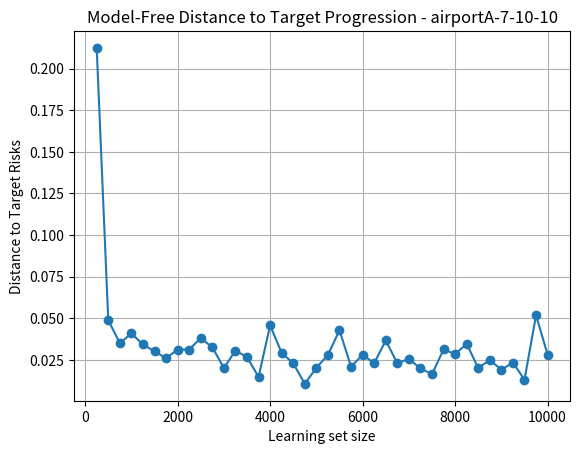
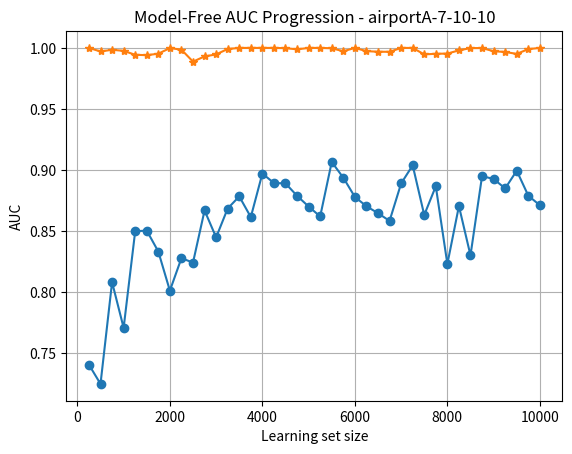

Generate these figures, in order, with matplotlib:
import matplotlib 
import matplotlib.pyplot as plt

model_free_distance = [0.2124480874334082, 0.048828350555794535, 0.035019419046941974, 0.04086872849346253, 0.034229517403376354, 0.030081423038944576, 0.02599933069421861, 0.031138011682983417, 0.0311909872335528, 0.038075045897818766, 0.03247994682096461, 0.020121755506341828, 0.030512780566885476, 0.026663339818300442, 0.014678527571670987, 0.04575345954119233, 0.02911547512113355, 0.022923455319237437, 0.01051366868459303, 0.020244360264140615, 0.02793194364217868, 0.0427834163801044, 0.020893177807621906, 0.02804329740025204, 0.022946195313886943, 0.036630774021561945, 0.022920476526288487, 0.02559065816163114, 0.019782408223481568, 0.016369111658398265, 0.031206178003238712, 0.028454678571244278, 0.034590018183008255, 0.020058214143214084, 0.02496498408385902, 0.019032661276812256, 0.02337072816776869, 0.01299253839679074, 0.051795045168842715, 0.028082456164032477]
target_AUC = [1.0, 0.997076345984113, 0.9984848484848485, 0.9975942480658302, 0.9943599740090968, 0.9940480326084439, 0.9952533423210874, 0.9998667945439046, 0.9985607583314722, 0.9887640449438202, 0.9930344905066847, 0.9946767431597529, 0.999125727159622, 1.0, 1.0, 1.0, 1.0, 0.9998033928772049, 0.998832368768403, 1.0, 1.0, 0.999732905982906, 0.9972543389002242, 1.0, 0.9973672161172161, 0.9968639214616853, 0.9968261165268646, 0.9999757187257188, 1.0, 0.9946984228473998, 0.9951884961316602, 0.9953644501278772, 0.9979987944544906, 0.9998414837124514, 0.9999014681249384, 0.9972749187716172, 0.9966842743134161, 0.9950980392156863, 0.9990276672854238, 1.0]
model_free_AUC = [0.740297619047619, 0.7245421447484555, 0.8079720279720279, 0.7705240711883866, 0.8497205977907731, 0.8502281201509994, 0.8330524660150544, 0.8009910485933505, 0.827638402938038, 0.8239973755433445, 0.8667565442085159, 0.8446601941747572, 0.8683546857661657, 0.8782738095238095, 0.8613279132791328, 0.8970172518559615, 0.8892344786015672, 0.8889450623525447, 0.8787694182150473, 0.8699730038128636, 0.8618447567102824, 0.9064928127428128, 0.8935993349958437, 0.8778762588686895, 0.8701923076923077, 0.8645350422688847, 0.8581828257638731, 0.8888646076146076, 0.9037603021978022, 0.8630115089514067, 0.8865742639219224, 0.8228633844842285, 0.8703315250150693, 0.8299252331510396, 0.8948664893092916, 0.8925951158159522, 0.8847956826964853, 0.8993499573742542, 0.8788709154659832, 0.8710021321961621]

x_range  = range(250,10250,250)

plt.plot(x_range, model_free_distance, marker="o", linestyle="-")
plt.grid(True)
plt.title("Model-Free Distance to Target Progression - airportA-7-10-10")
plt.xlabel("Learning set size")
plt.ylabel("Distance to Target Risks")
plt.show()



plt.plot(x_range, model_free_AUC, marker="o", linestyle="-")
plt.plot(x_range,target_AUC , marker="*", linestyle="-")
plt.grid(True)
plt.title("Model-Free AUC Progression - airportA-7-10-10")
plt.xlabel("Learning set size")
plt.ylabel("AUC")
plt.show()
